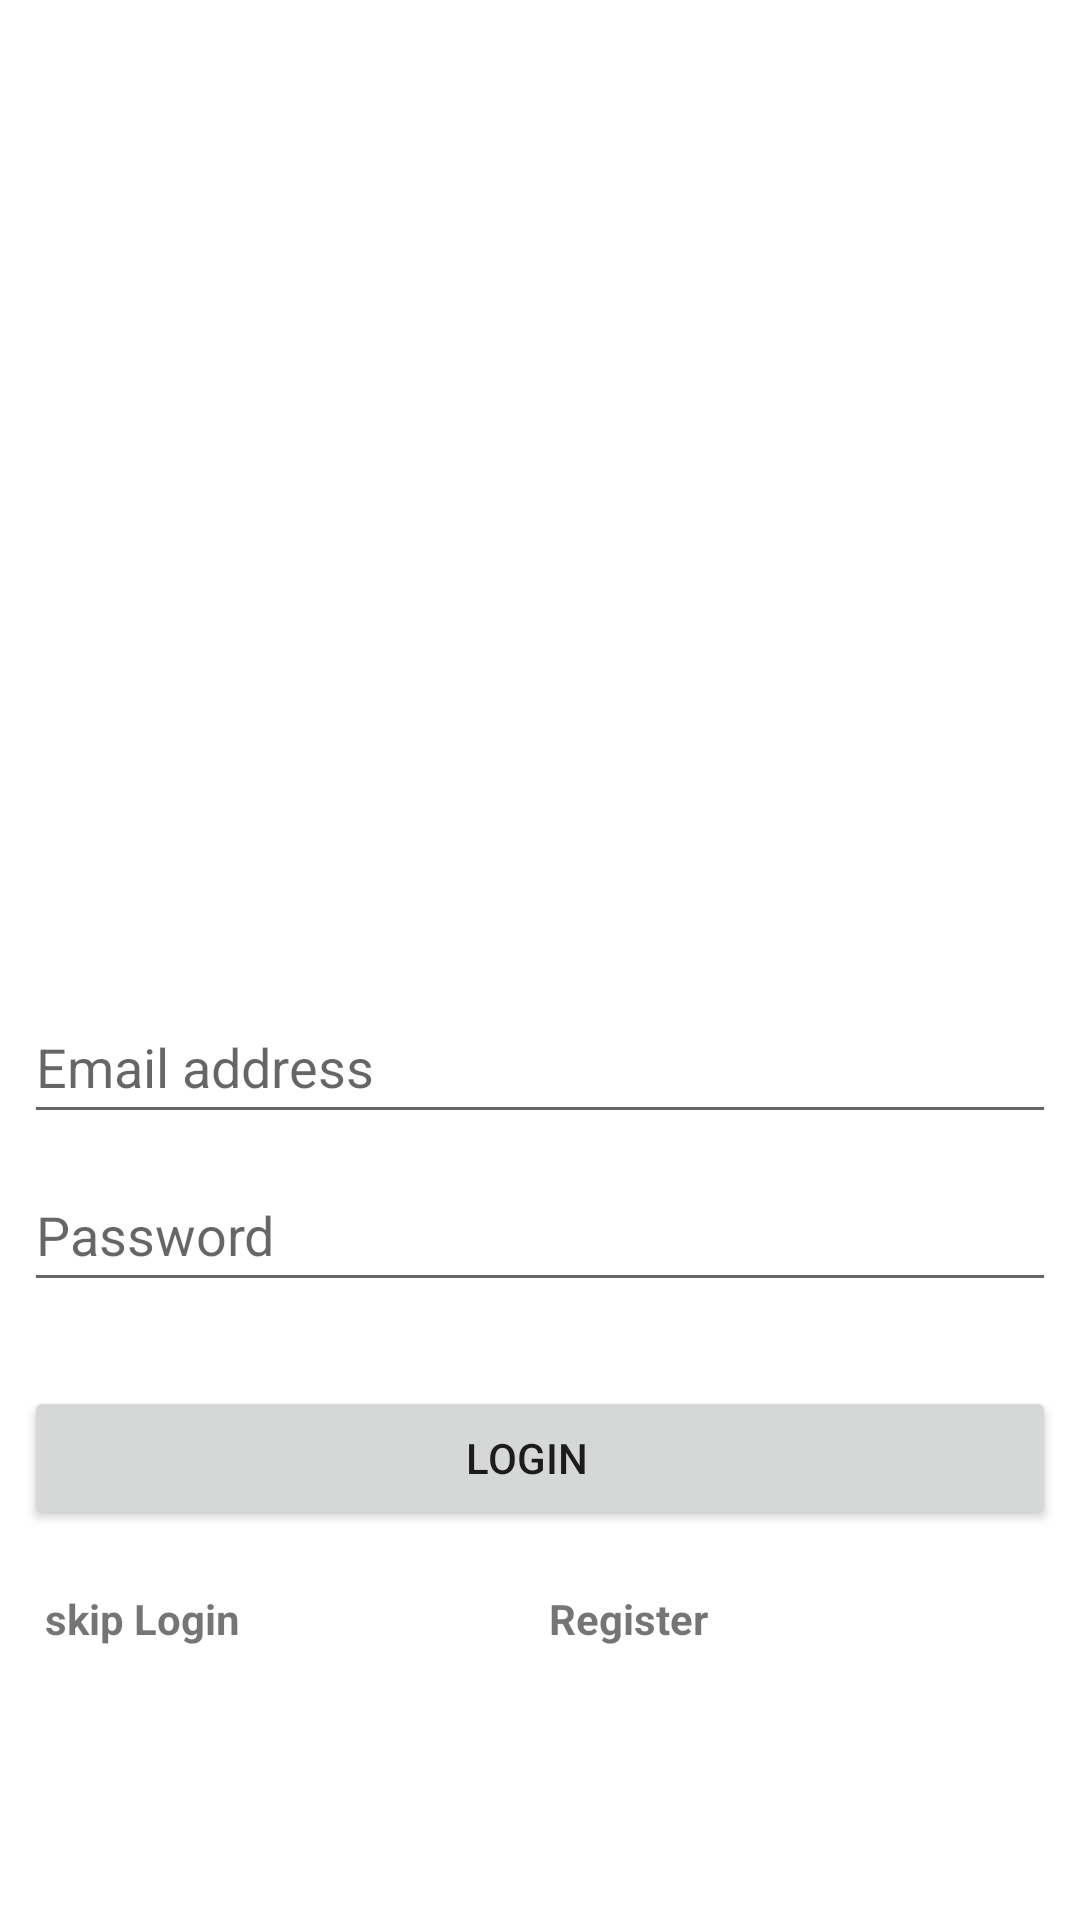

This screen was rendered from an Android layout file. Write that file and the resources it references.
<!-- AndroidManifest.xml: application theme Theme.OPSC_porject -->
<!-- res/layout/activity_sign_in.xml -->
<?xml version="1.0" encoding="utf-8"?>
<androidx.constraintlayout.widget.ConstraintLayout xmlns:android="http://schemas.android.com/apk/res/android"
    xmlns:app="http://schemas.android.com/apk/res-auto"
    xmlns:tools="http://schemas.android.com/tools"
    android:layout_width="match_parent"
    android:layout_height="match_parent"
    tools:context=".SignInActivity">

    <TextView
        android:id="@+id/textView2"
        android:layout_width="wrap_content"
        android:layout_height="wrap_content"
        android:layout_marginStart="181dp"
        android:layout_marginEnd="196dp"
        android:text="Guidance"
        android:textSize="30dp"
        android:textStyle="bold"
        app:layout_constraintBottom_toBottomOf="parent"
        app:layout_constraintEnd_toEndOf="parent"
        app:layout_constraintHorizontal_bias="0.365"
        app:layout_constraintStart_toStartOf="parent"
        app:layout_constraintTop_toTopOf="parent"
        app:layout_constraintVertical_bias="0.063" />

    <EditText
        android:id="@+id/EmailAddressTV"
        android:layout_width="match_parent"
        android:layout_height="wrap_content"
        android:layout_marginStart="8dp"
        android:layout_marginTop="252dp"
        android:layout_marginEnd="8dp"
        android:ems="10"
        android:hint="Email address"
        android:inputType="textEmailAddress"
        android:minHeight="48dp"
        app:layout_constraintEnd_toEndOf="parent"
        app:layout_constraintHorizontal_bias="1.0"
        app:layout_constraintStart_toStartOf="parent"
        app:layout_constraintTop_toBottomOf="@+id/textView2" />

    <EditText
        android:id="@+id/PasswordTV"
        android:layout_width="match_parent"
        android:layout_height="wrap_content"
        android:layout_marginStart="8dp"
        android:layout_marginTop="8dp"
        android:layout_marginEnd="8dp"
        android:ems="10"
        android:hint="Password"
        android:inputType="textPassword"
        android:minHeight="48dp"
        app:layout_constraintEnd_toEndOf="parent"
        app:layout_constraintStart_toStartOf="parent"
        app:layout_constraintTop_toBottomOf="@+id/EmailAddressTV" />

    <Button
        android:id="@+id/LoginBTN"
        android:layout_width="match_parent"
        android:layout_height="wrap_content"
        android:layout_marginStart="8dp"
        android:layout_marginTop="28dp"
        android:layout_marginEnd="8dp"
        android:paddingLeft="1dp"
        android:paddingRight="10dp"
        android:text="login"
        app:layout_constraintEnd_toEndOf="parent"
        app:layout_constraintStart_toStartOf="parent"
        app:layout_constraintTop_toBottomOf="@+id/PasswordTV" />

    <TextView
        android:id="@+id/ForgotPasswordTV"
        android:layout_width="wrap_content"
        android:layout_height="wrap_content"
        android:layout_marginTop="20dp"
        android:layout_marginEnd="280dp"
        android:text="skip Login"
        android:textStyle="bold"
        android:visibility="visible"
        app:layout_constraintEnd_toEndOf="parent"
        app:layout_constraintTop_toBottomOf="@+id/LoginBTN" />

    <TextView
        android:id="@+id/RegisterTV"
        android:layout_width="wrap_content"
        android:layout_height="wrap_content"
        android:layout_marginTop="20dp"
        android:layout_marginEnd="124dp"
        android:text="Register"
        android:textStyle="bold"
        app:layout_constraintEnd_toEndOf="parent"
        app:layout_constraintTop_toBottomOf="@+id/LoginBTN" />

    <ProgressBar
        android:id="@+id/ProgressBarSignin"
        style="?android:attr/progressBarStyle"
        android:layout_width="wrap_content"
        android:layout_height="wrap_content"
        app:layout_constraintBottom_toBottomOf="parent"
        android:visibility="invisible"
        app:layout_constraintEnd_toEndOf="parent"
        app:layout_constraintStart_toStartOf="parent"
        app:layout_constraintTop_toTopOf="parent" />

</androidx.constraintlayout.widget.ConstraintLayout>
<!-- resources referenced by this layout -->
<resources>
  <style name="Theme.OPSC_porject" parent="Theme.MaterialComponents.DayNight.DarkActionBar">
          
          <item name="colorPrimary">@color/purple_500</item>
          <item name="colorPrimaryVariant">@color/purple_700</item>
          <item name="colorOnPrimary">@color/white</item>
          
          <item name="colorSecondary">@color/teal_200</item>
          <item name="colorSecondaryVariant">@color/teal_700</item>
          <item name="colorOnSecondary">@color/black</item>
          
          <item name="android:statusBarColor" tools:targetApi="l">?attr/colorPrimaryVariant</item>
          
      </style>
  <!-- not gathered from this repository: default colours our renderer supplied (Android Studio template values) -->
  <color name="purple_500">#FF6200EE</color>
  <color name="purple_700">#FF3700B3</color>
  <color name="teal_200">#FF03DAC5</color>
  <color name="teal_700">#FF018786</color>
  <color name="black">#FF000000</color>
  <color name="white">#FFFFFFFF</color>
</resources>
